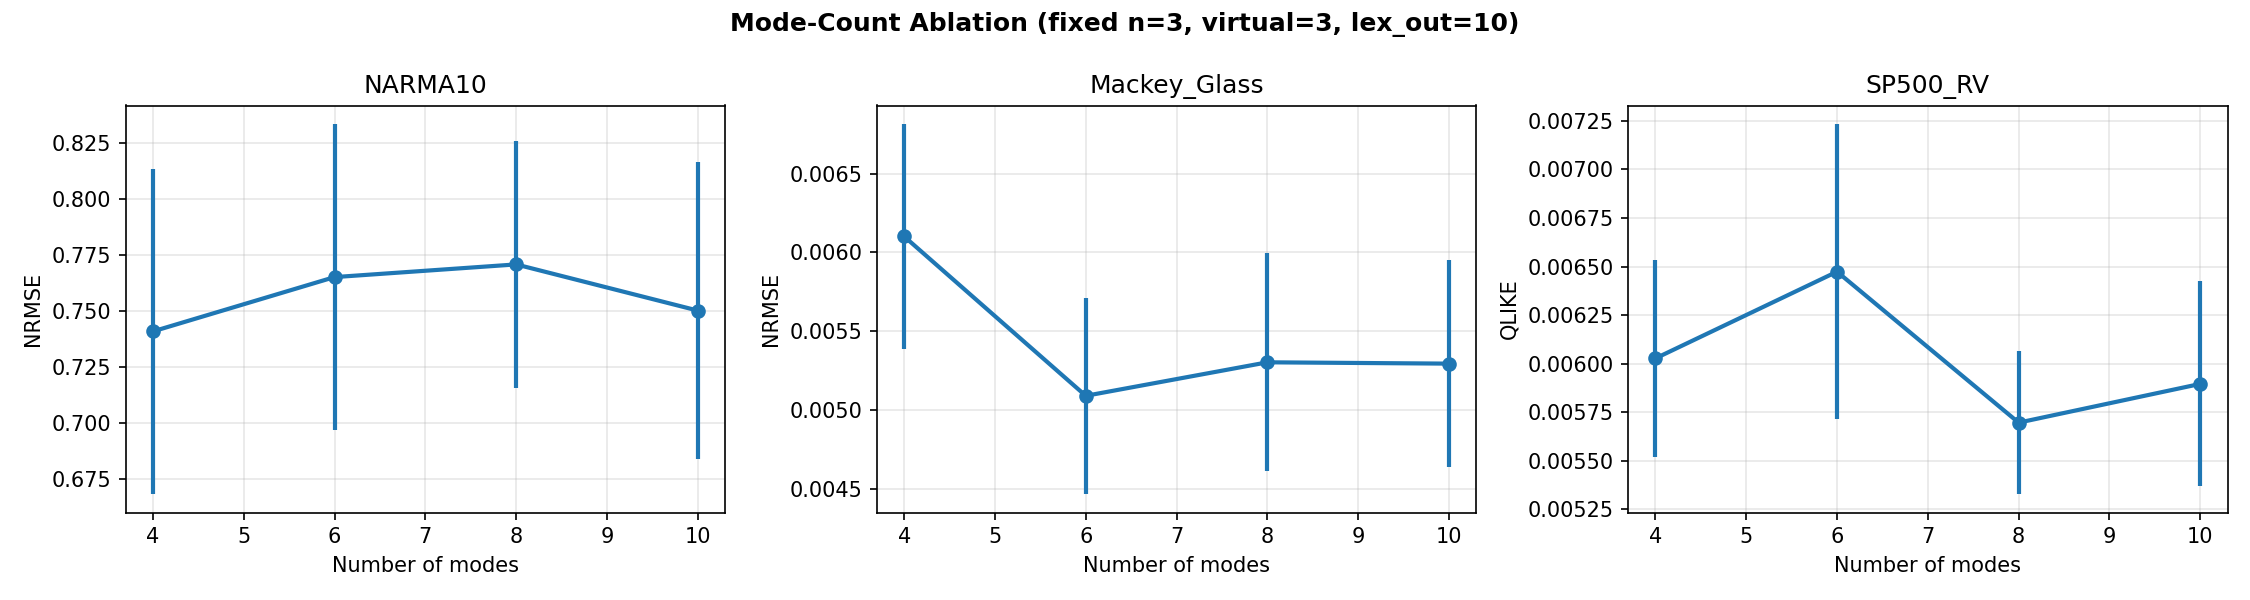

Source data for this figure (header and first rows):
n_modes, dataset, MSE_mean, MSE_std, NRMSE_mean, NRMSE_std, QLIKE_mean, QLIKE_std, feature_dim
4, NARMA10, 0.005885, 0.0006146, 0.741, 0.07265, 0.01927, 0.003023, 30
4, Mackey_Glass, 2.0148467610748314e-06, 3.8975547314135726e-07, 0.006101, 0.0007139, 1.4679911444737125e-06, 9.011442371528864e-08, 30
4, SP500_RV, 0.004516, 0.0005256, 0.7432, 0.04344, 0.006027, 0.0005069, 30
6, NARMA10, 0.006292, 0.0007513, 0.7653, 0.06837, 0.0202, 0.00332, 30
6, Mackey_Glass, 1.4059146158751861e-06, 3.0426167808604346e-07, 0.005089, 0.0006239, 9.553346583368594e-07, 2.22873431622888e-07, 30
6, SP500_RV, 0.004574, 0.0005281, 0.748, 0.04298, 0.006474, 0.00076, 30
8, NARMA10, 0.006403, 0.0008287, 0.7709, 0.05527, 0.02026, 0.002853, 30
8, Mackey_Glass, 1.5239492398900789e-06, 3.377795458933077e-07, 0.005302, 0.0006911, 1.0914597737810007e-06, 2.029939669478367e-07, 30
8, SP500_RV, 0.00404, 0.0002955, 0.7035, 0.02597, 0.005697, 0.0003676, 30
10, NARMA10, 0.006039, 0.000603, 0.7503, 0.06635, 0.01932, 0.002862, 30
10, Mackey_Glass, 1.519281746449138e-06, 3.2447897381262656e-07, 0.005294, 0.0006561, 1.0247997974022205e-06, 1.78414837344875e-07, 30
10, SP500_RV, 0.004182, 0.0004131, 0.7155, 0.0351, 0.005896, 0.0005273, 30
